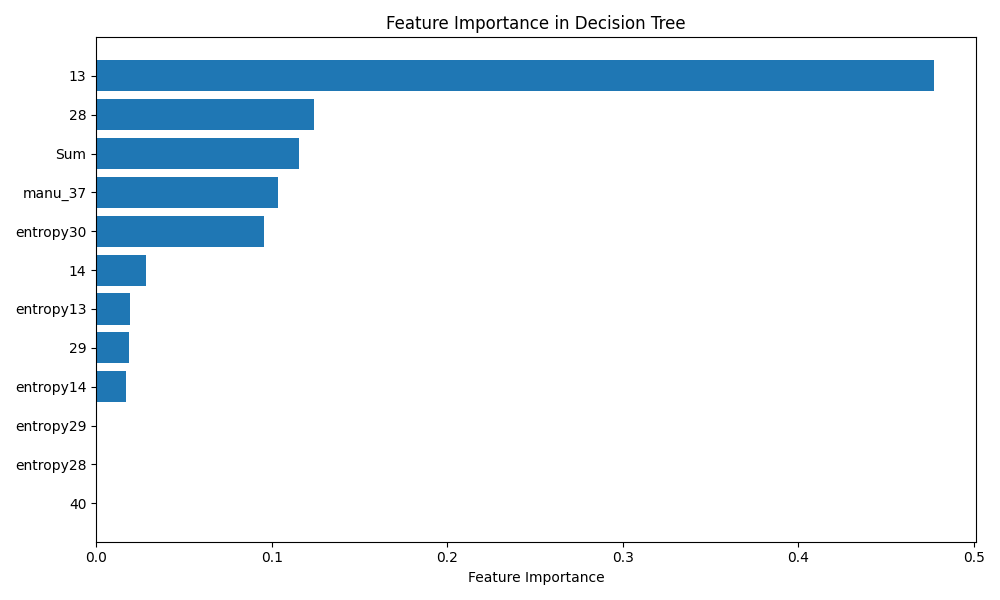

The data file committed next to this chart (first rows):
feature, importance
40, 0.0
entropy28, 0.0
entropy29, 0.0
entropy14, 0.01722
29, 0.01883
entropy13, 0.01909
14, 0.02849
entropy30, 0.09578
manu_37, 0.1037
Sum, 0.1153
28, 0.1243
13, 0.4773
